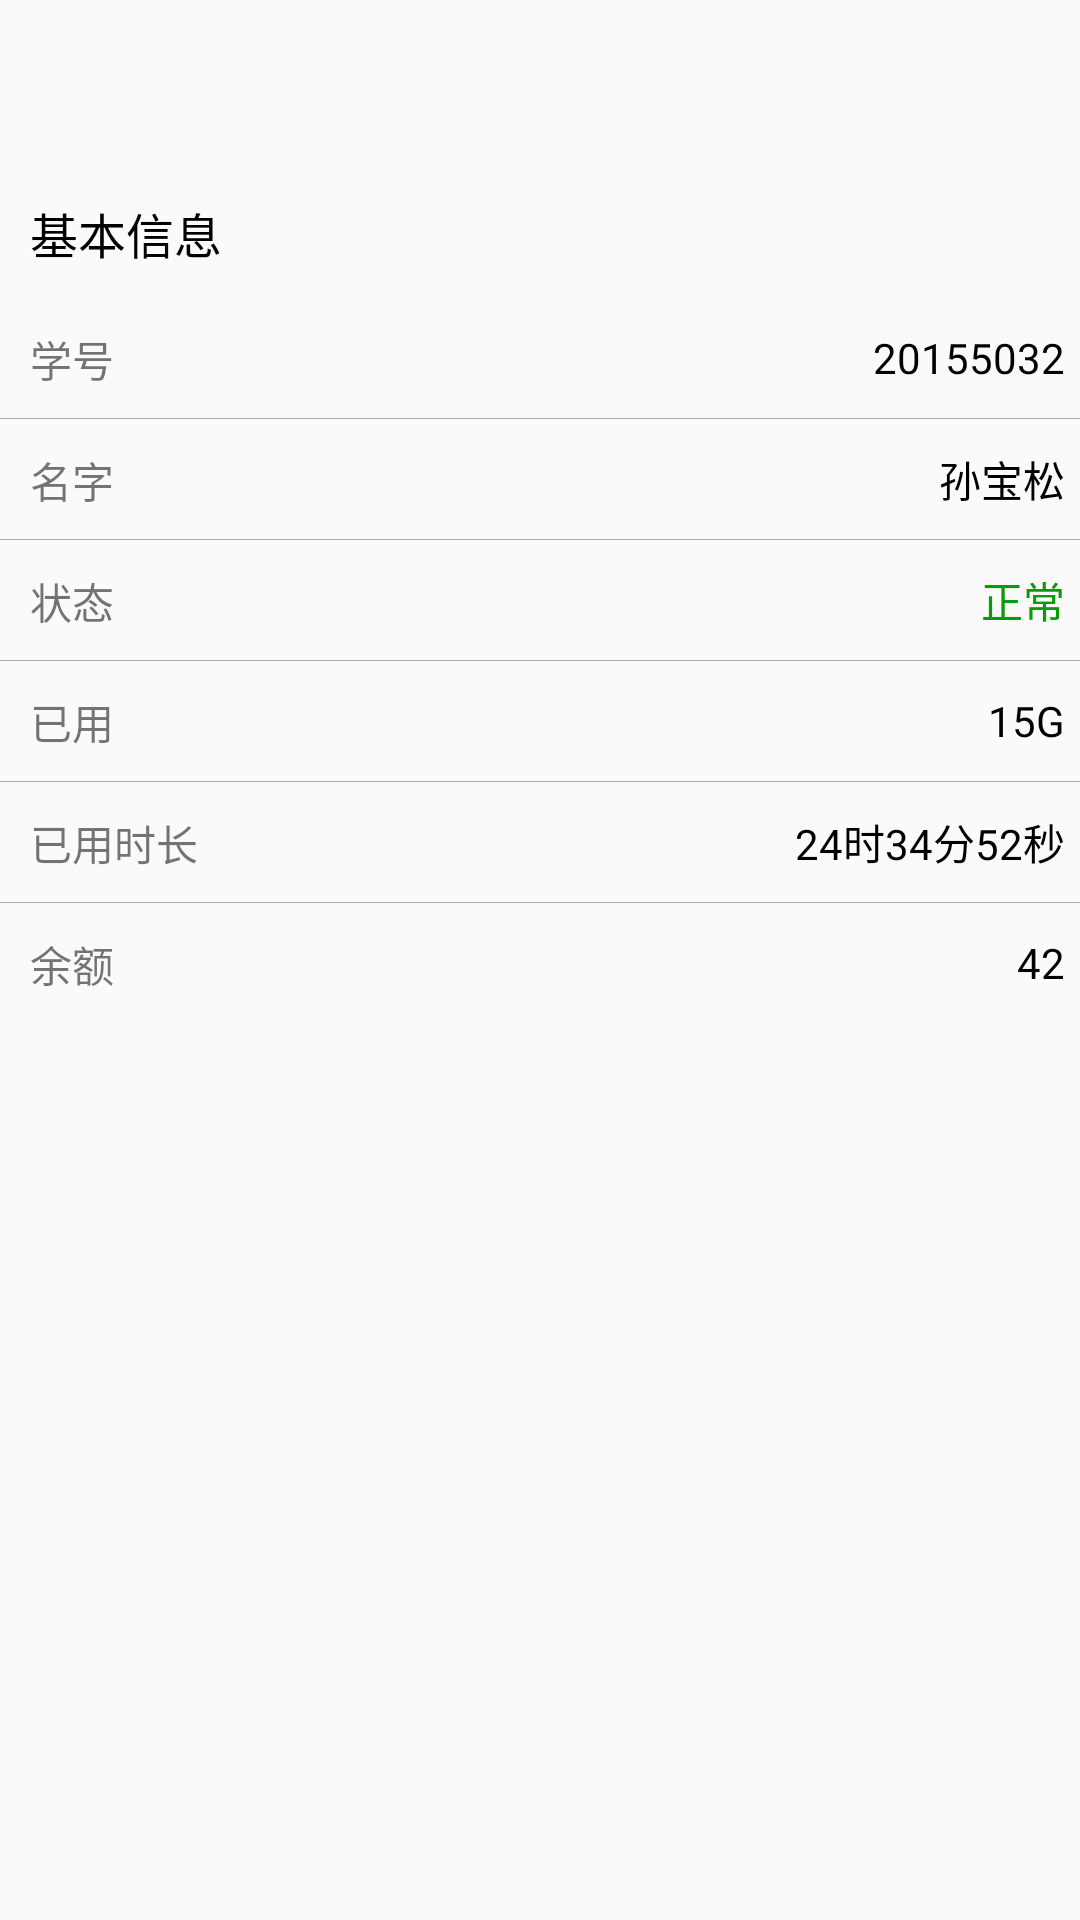

Android layout source for this screen:
<!-- AndroidManifest.xml: application theme AppTheme -->
<!-- res/layout/net_layout.xml -->
<?xml version="1.0" encoding="utf-8"?>
<LinearLayout xmlns:android="http://schemas.android.com/apk/res/android"
    xmlns:app="http://schemas.android.com/apk/res-auto"
    xmlns:tools="http://schemas.android.com/tools"
    android:layout_width="match_parent"
    android:layout_height="wrap_content"
    tools:context="com.neu.neuer.view.NetActivity"
    android:orientation="vertical"
    android:fitsSystemWindows="false">
    <android.support.v7.widget.Toolbar
        android:id="@+id/net_toolbar"
        android:layout_width="match_parent"
        android:layout_height="wrap_content"
        app:theme="@style/ThemeOverlay.AppCompat.Light"
        app:popupTheme="@style/ThemeOverlay.AppCompat.Light">
    </android.support.v7.widget.Toolbar>
    <ScrollView
        android:layout_width="match_parent"
        android:layout_height="wrap_content"
        android:fillViewport="true">
        <LinearLayout
            android:layout_width="match_parent"
            android:layout_height="wrap_content"
            android:orientation="vertical">
            <TextView
                android:id="@+id/info"
                android:layout_width="wrap_content"
                android:layout_height="wrap_content"
                android:layout_margin="10dp"
                android:text="基本信息"
                android:textColor="@color/black"
                android:textSize="16sp"/>
            <LinearLayout
                android:id="@+id/id_layout"
                android:layout_width="match_parent"
                android:layout_height="40dp"
                android:gravity="center_vertical">
                <TextView
                    android:layout_width="0dp"
                    android:layout_height="wrap_content"
                    android:layout_margin="10dp"
                    android:layout_weight="1"
                    android:gravity="center_vertical"
                    android:text="学号"/>
                <TextView
                    android:id="@+id/schoolID"
                    android:layout_width="wrap_content"
                    android:layout_height="wrap_content"
                    android:gravity="center_vertical"
                    android:layout_margin="5dp"
                    android:text="20155032"
                    android:textColor="@color/black"
                    />

            </LinearLayout>
            <View
                android:layout_width="match_parent"
                android:layout_height="1px"
                android:background="@color/darkgray" />
            <LinearLayout
                android:id="@+id/name_layout"
                android:layout_width="match_parent"
                android:layout_height="40dp"
                android:gravity="center_vertical">
                <TextView
                    android:layout_width="0dp"
                    android:layout_height="wrap_content"
                    android:layout_margin="10dp"
                    android:layout_weight="1"
                    android:gravity="center_vertical"
                    android:text="名字"/>
                <TextView
                    android:id="@+id/name"
                    android:layout_width="wrap_content"
                    android:layout_height="wrap_content"
                    android:gravity="center_vertical"
                    android:layout_margin="5dp"
                    android:text="孙宝松"
                    android:textColor="@color/black"
                    />

            </LinearLayout>
            <View
                android:layout_width="match_parent"
                android:layout_height="1px"
                android:background="@color/darkgray" />
            <LinearLayout
                android:id="@+id/state_layout"
                android:layout_width="match_parent"
                android:layout_height="40dp"
                android:gravity="center_vertical">
                <TextView
                    android:layout_width="0dp"
                    android:layout_height="wrap_content"
                    android:layout_margin="10dp"
                    android:layout_weight="1"
                    android:gravity="center_vertical"
                    android:text="状态"/>
                <TextView
                    android:id="@+id/state"
                    android:layout_width="wrap_content"
                    android:layout_height="wrap_content"
                    android:gravity="center_vertical"
                    android:layout_margin="5dp"
                    android:text="正常"
                    android:textColor="@color/green"
                    />

            </LinearLayout>
            <View
                android:layout_width="match_parent"
                android:layout_height="1px"
                android:background="@color/darkgray" />
            <LinearLayout
                android:id="@+id/flow_layout"
                android:layout_width="match_parent"
                android:layout_height="40dp"
                android:gravity="center_vertical">
                <TextView
                    android:layout_width="0dp"
                    android:layout_height="wrap_content"
                    android:layout_margin="10dp"
                    android:layout_weight="1"
                    android:gravity="center_vertical"
                    android:text="已用"/>
                <TextView
                    android:id="@+id/flow"
                    android:layout_width="wrap_content"
                    android:layout_height="wrap_content"
                    android:gravity="center_vertical"
                    android:layout_margin="5dp"
                    android:text="15G"
                    android:textColor="@color/black"
                    />

            </LinearLayout>
            <View
                android:layout_width="match_parent"
                android:layout_height="1px"
                android:background="@color/darkgray" />
            <LinearLayout
                android:id="@+id/period_layout"
                android:layout_width="match_parent"
                android:layout_height="40dp"
                android:gravity="center_vertical">
                <TextView
                    android:layout_width="0dp"
                    android:layout_height="wrap_content"
                    android:layout_margin="10dp"
                    android:layout_weight="1"
                    android:gravity="center_vertical"
                    android:text="已用时长"/>
                <TextView
                    android:id="@+id/period"
                    android:layout_width="wrap_content"
                    android:layout_height="wrap_content"
                    android:gravity="center_vertical"
                    android:layout_margin="5dp"
                    android:text="24时34分52秒"
                    android:textColor="@color/black"
                    />

            </LinearLayout>
            <View
                android:layout_width="match_parent"
                android:layout_height="1px"
                android:background="@color/darkgray" />
            <LinearLayout
                android:id="@+id/balance_layout"
                android:layout_width="match_parent"
                android:layout_height="40dp"
                android:gravity="center_vertical">
                <TextView
                    android:layout_width="0dp"
                    android:layout_height="wrap_content"
                    android:layout_margin="10dp"
                    android:layout_weight="1"
                    android:gravity="center_vertical"
                    android:text="余额"/>
                <TextView
                    android:id="@+id/balance"
                    android:layout_width="wrap_content"
                    android:layout_height="wrap_content"
                    android:gravity="center_vertical"
                    android:layout_margin="5dp"
                    android:text="42"
                    android:textColor="@color/black"
                    />

            </LinearLayout>
        </LinearLayout>
    </ScrollView>



</LinearLayout>
<!-- resources referenced by this layout -->
<resources>
  <color name="black">#000000</color>
  <color name="darkgray">#A9A9A9</color>
  <color name="green">#0a9b0a</color>
  <style name="AppTheme" parent="Theme.AppCompat.Light.NoActionBar">
          
          <item name="colorPrimary">@color/colorPrimary</item>
          <item name="colorPrimaryDark">@color/colorPrimaryDark</item>
          <item name="colorAccent">@color/blue</item>
          <item name="android:statusBarColor">@color/darkgray</item>
  
          
          
          
          
          
  
  
  
      </style>
  <color name="colorPrimary">#3F51B5</color>
  <color name="colorPrimaryDark">#303F9F</color>
  <color name="blue">#5677fc</color>
</resources>
